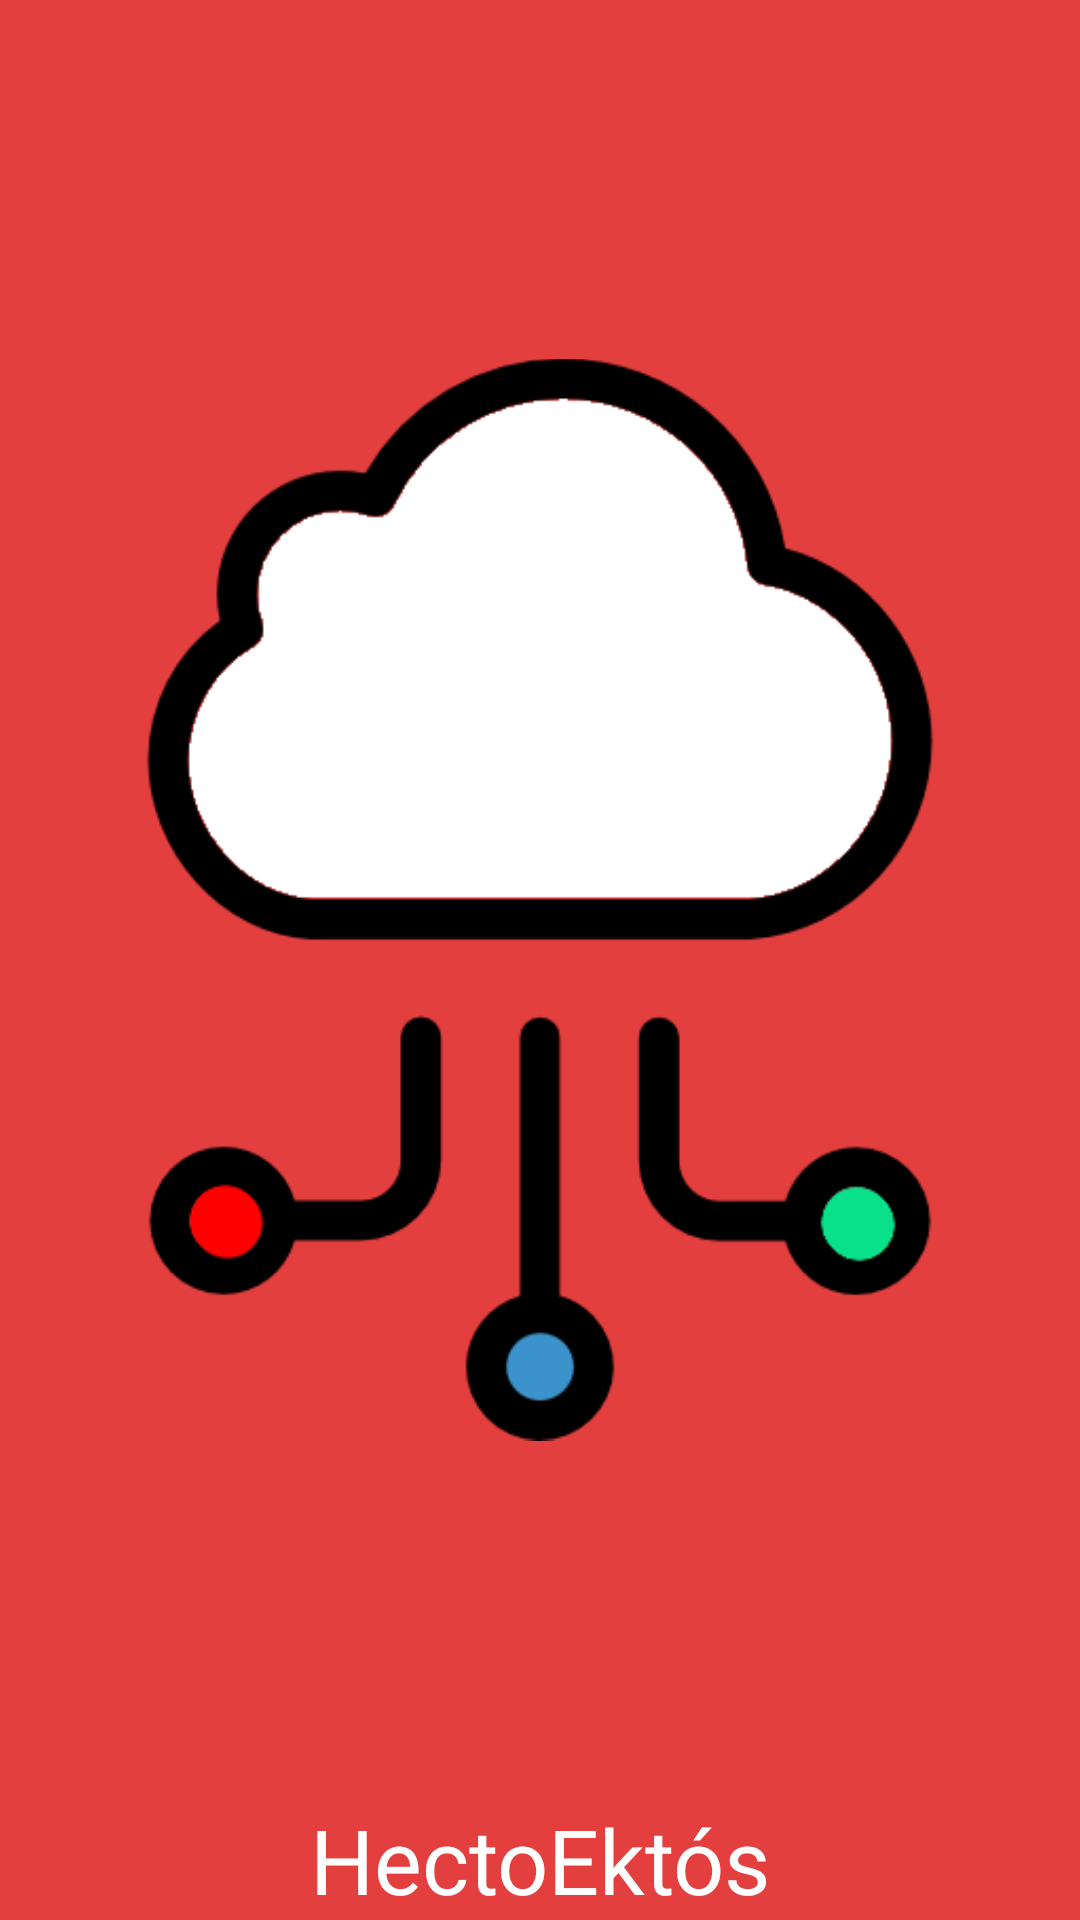

Produce the Android XML layout that renders to this screen, including the resource entries it uses.
<!-- AndroidManifest.xml: application theme AppTheme -->
<!-- res/layout/splash_activity.xml -->
<?xml version="1.0" encoding="utf-8"?>
<RelativeLayout xmlns:android="http://schemas.android.com/apk/res/android"
    xmlns:app="http://schemas.android.com/apk/res-auto"
    xmlns:tools="http://schemas.android.com/tools"
    android:id="@+id/activity_splash"
    android:layout_width="match_parent"
    android:layout_height="match_parent"
    android:paddingBottom="@dimen/activity_vertical_margin"
    android:paddingLeft="@dimen/activity_horizontal_margin"
    android:paddingRight="@dimen/activity_horizontal_margin"
    android:paddingTop="@dimen/activity_vertical_margin"
    android:fitsSystemWindows="true"
    android:background="@color/primary"
    tools:context="com.example.marccaps.backups.Activities.SplashActivity">

    <TextView
        android:text="HectoEktós"
        android:layout_width="wrap_content"
        android:layout_height="wrap_content"
        android:layout_alignParentStart="true"
        android:id="@+id/app_name"
        android:textSize="30dp"
        android:textColor="#FFFFFF"
        android:textAlignment="center"
        android:layout_alignParentBottom="true"
        android:layout_alignParentEnd="true" />

    <ImageView
        android:layout_width="wrap_content"
        android:layout_height="wrap_content"
        app:srcCompat="@drawable/logo"
        android:id="@+id/imageView"
        android:layout_alignParentTop="true"
        android:layout_alignParentStart="true"
        android:layout_above="@+id/app_name" />
</RelativeLayout>
<!-- resources referenced by this layout -->
<resources>
  <color name="primary">#E43F3F</color>
  <!-- drawable logo: png bitmap (drawable, 14677 bytes) -->
  <style name="AppTheme" parent="Theme.AppCompat.Light.DarkActionBar">
          
          <item name="colorPrimary">@color/colorPrimary</item>
          <item name="colorPrimaryDark">@color/colorPrimaryDark</item>
          <item name="colorAccent">@color/colorAccent</item>
      </style>
  <color name="colorPrimary">#3F51B5</color>
  <color name="colorPrimaryDark">#303F9F</color>
  <color name="colorAccent">#FF4081</color>
</resources>
